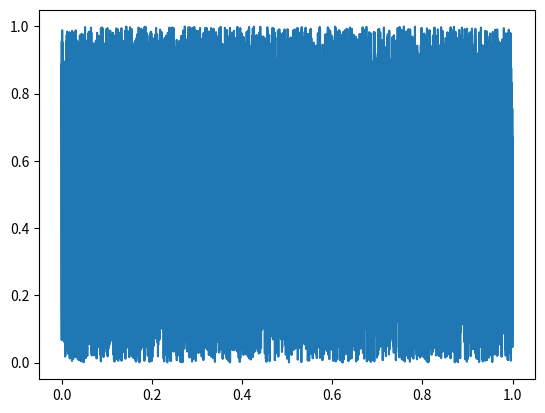

Python code for this plot: (Note: this script raises an exception after producing the figure.)
import numpy as np
import matplotlib.pyplot as plt 
def random(a,b):
    return (np.random.uniform(low=a, high=b))
x=np.linspace(0,1,10000)
y=[]
for i in range(10000):
    y.append(random(0,1))
plt.plot(x,y)
def N(t):
    return(np.exp(t*np.log(2)))
def E(t,E0):
    return(E0/(2**t))
def tmax(E0,Ec):
    return(np.log(E0/Ec)/np.log(2))
Ec=10**5
E=[]
t=1
N1=[]
tmatrix=[]
Ntotal=np.zeros(1000)
for i in range(100):
    E0=random(10**4,10**8)
    while(t<tmax(E0,Ec)):
        N1.append(N(t))
        t+=1
        E.append(E0/(2**t))
        tmatrix.append(t)
    t=1
    while(t<tmax(E0,Ec)):
        Ntotal[i]+=N1[i]
        t+=1
plt.subplot(2, 1, 1)
plt.plot(tmatrix, N1)
plt.title('Electromagnetic Shower')
plt.ylabel('Ntotal(t)')

plt.subplot(2, 1, 2)
plt.plot(tmatrix, E)
plt.xlabel('time (s)')
plt.ylabel('E(t)')
plt.show()


